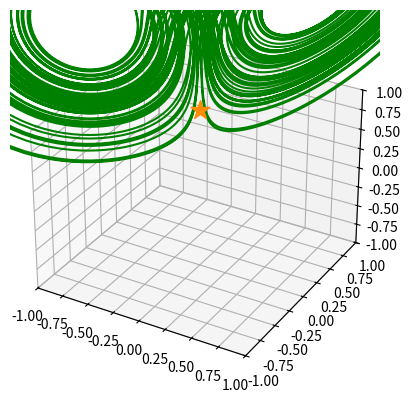

The matplotlib source for this figure:
import numpy as np
import matplotlib.pyplot as plt

sigma = 12
rho = 23
beta = 23/12

dt = 0.01
t = np.arange(0, 100, dt)

# initialize the Lorenz system
x, y, z = [-20], [-20], [-20]

# iterate thru the time steps 
for i in range(len(t) - 1):
    dx = sigma * (y[-1] - x[-1]) * dt
    dy = (x[-1] * (rho - z[-1]) - y[-1]) * dt
    dz = (x[-1] * y[-1] - beta * z[-1]) * dt
    x.append(x[-1] + dx)
    y.append(y[-1] + dy)
    z.append(z[-1] + dz)

x = np.array(x)
y = np.array(y)
z = np.array(z)

# scale to fit
x *= 0.1
y *= 0.1
z *= 0.1

graph = plt.figure().add_subplot(111, projection='3d')

graph.plot(x, y, z, 'g')

# a star at the top
graph.scatter(0, 0, 1, c='darkorange', marker='*', s=200)

# set limits
graph.set_xlim(-1, 1)
graph.set_ylim(-1, 1)
graph.set_zlim(-1, 1)

plt.show()
